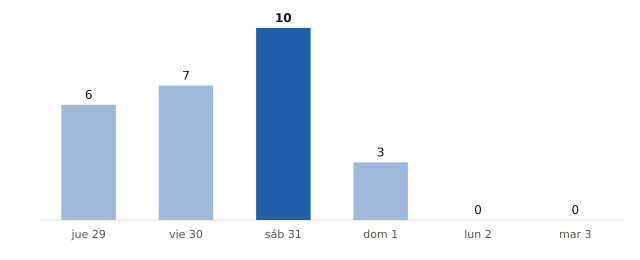

The table this chart was drawn from, first rows:
fecha, municipios_prob_90_o_mas
2026-10-29, 6
2026-10-30, 7
2026-10-31, 10
2026-11-01, 3
2026-11-02, 0
2026-11-03, 0
